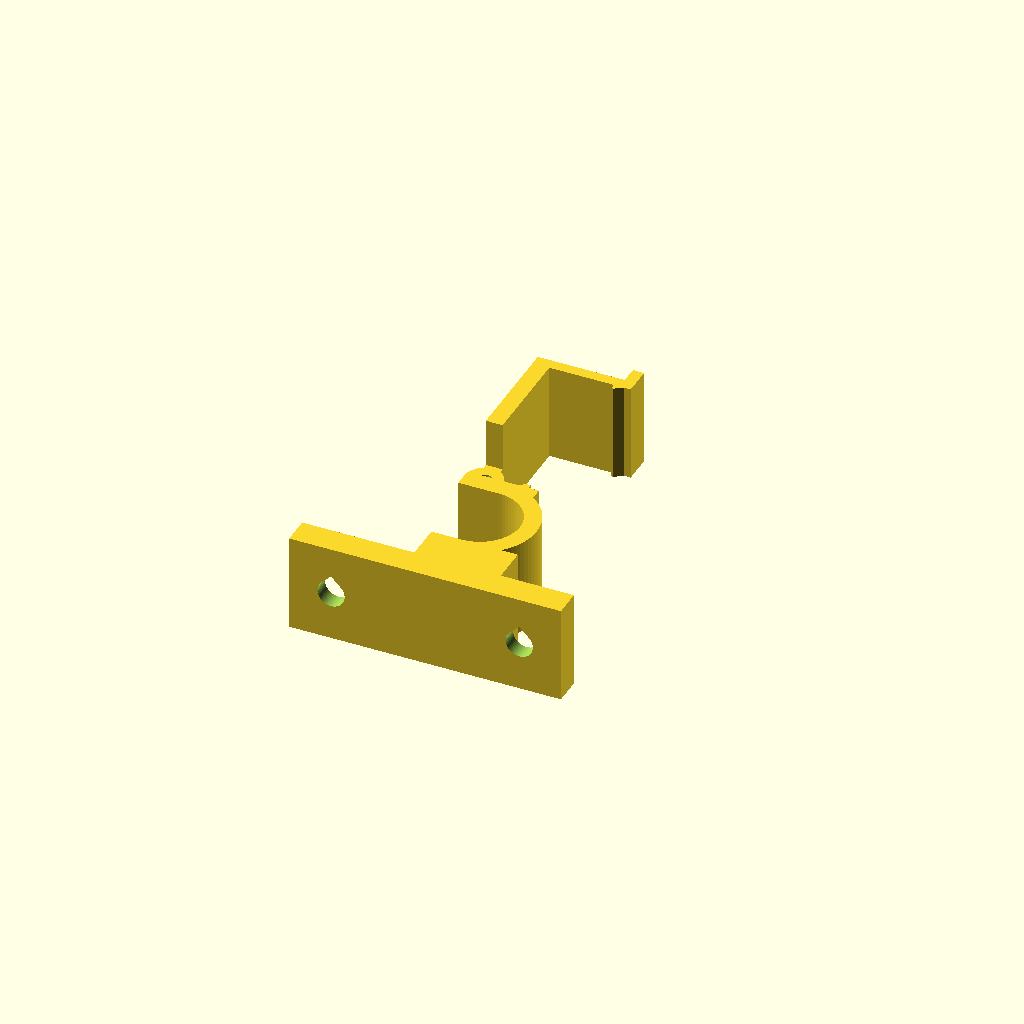
Cell 1: rendered with the file's own defaults.
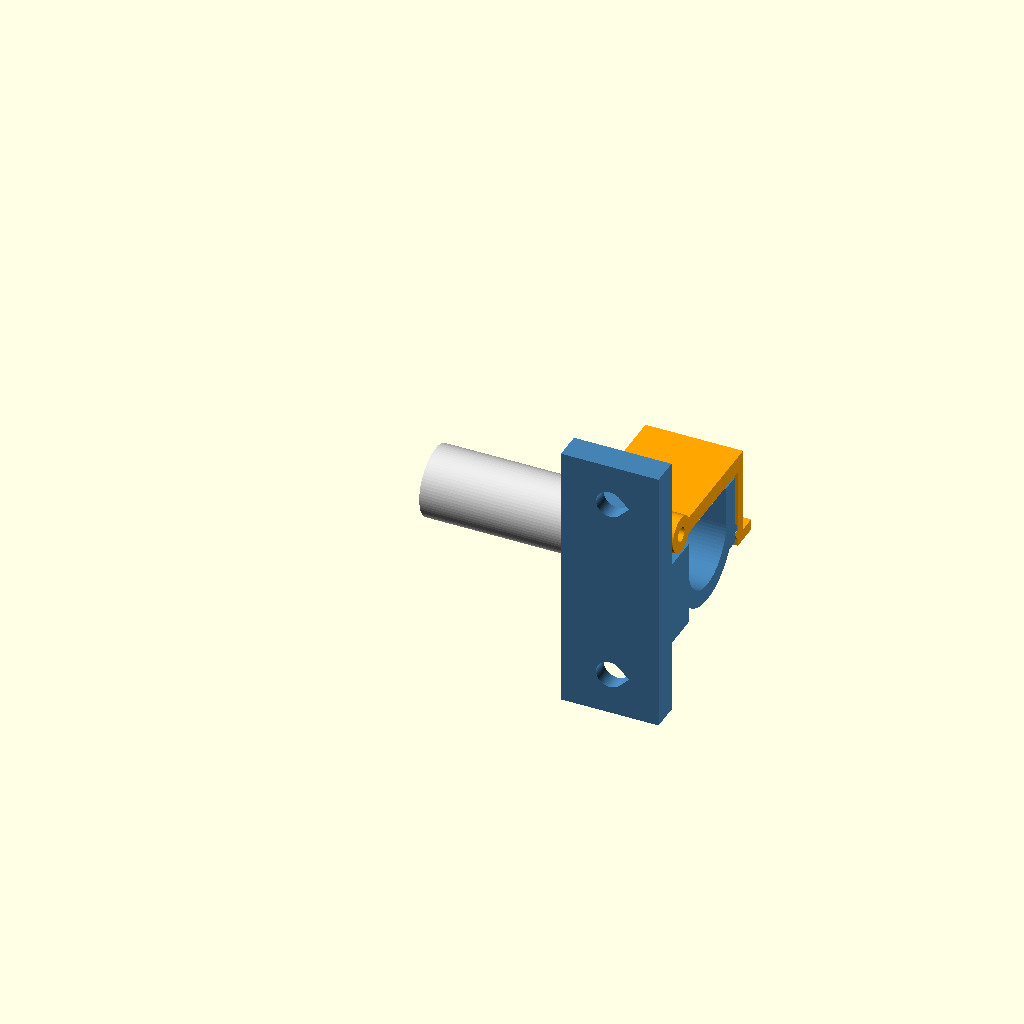
Cell 2 — PART set to "assembly", the other parameters unchanged.
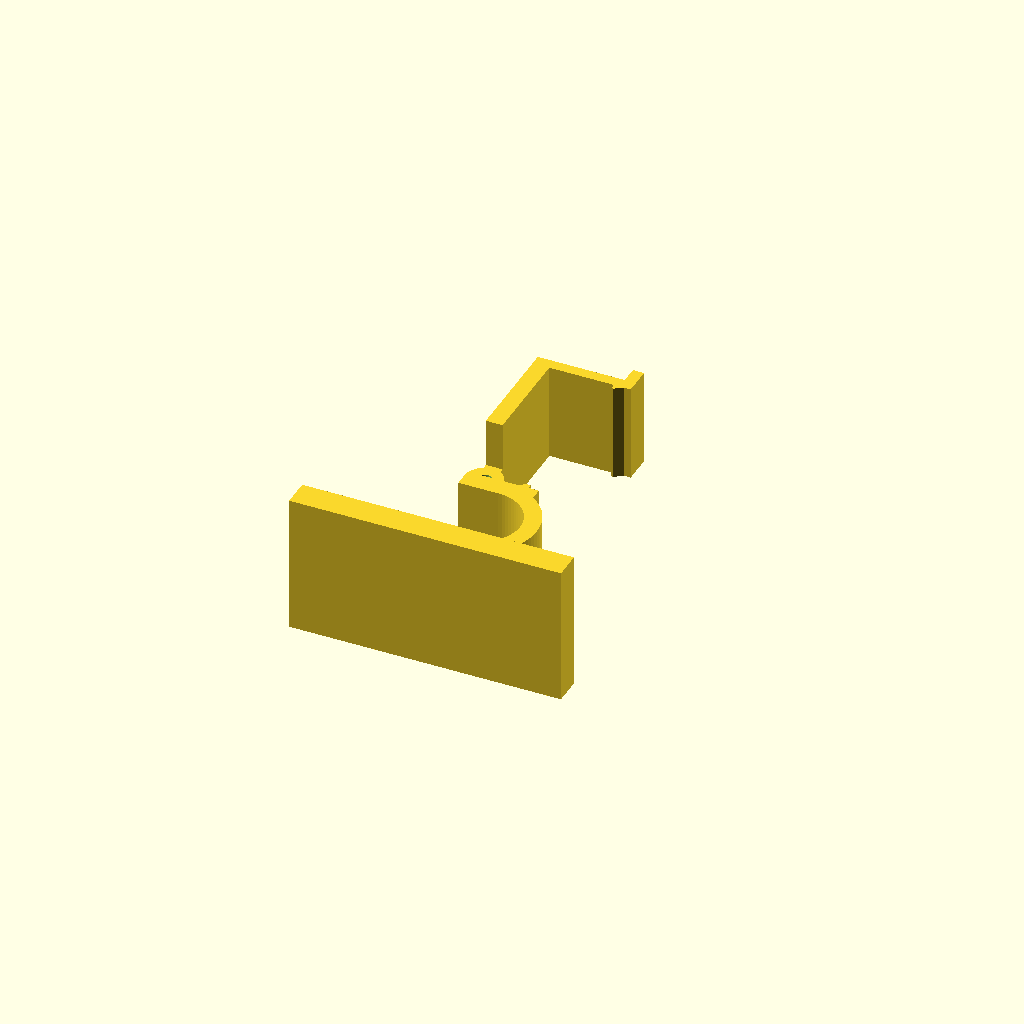
Cell 3 — MOUNT set to "vhb", the other parameters unchanged.
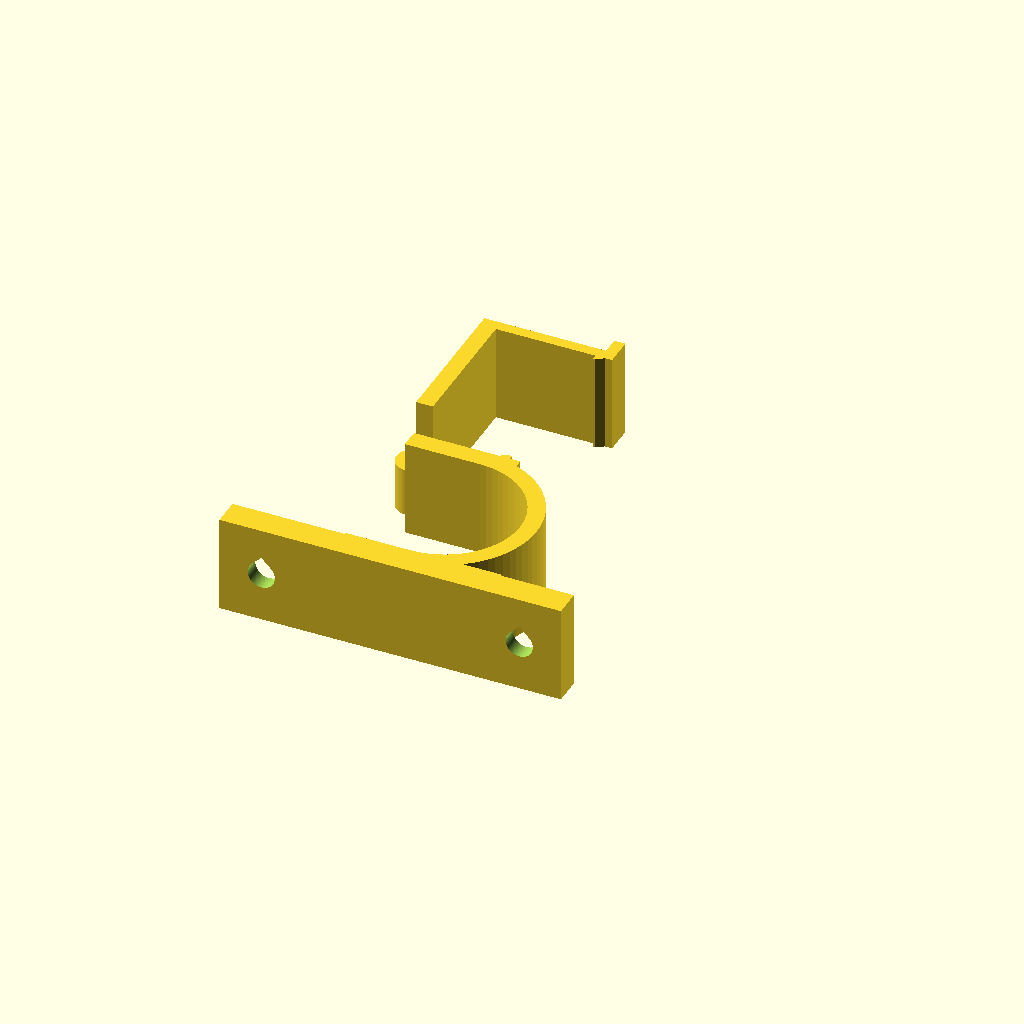
Cell 4: ROD_D = 20 (everything else at default).
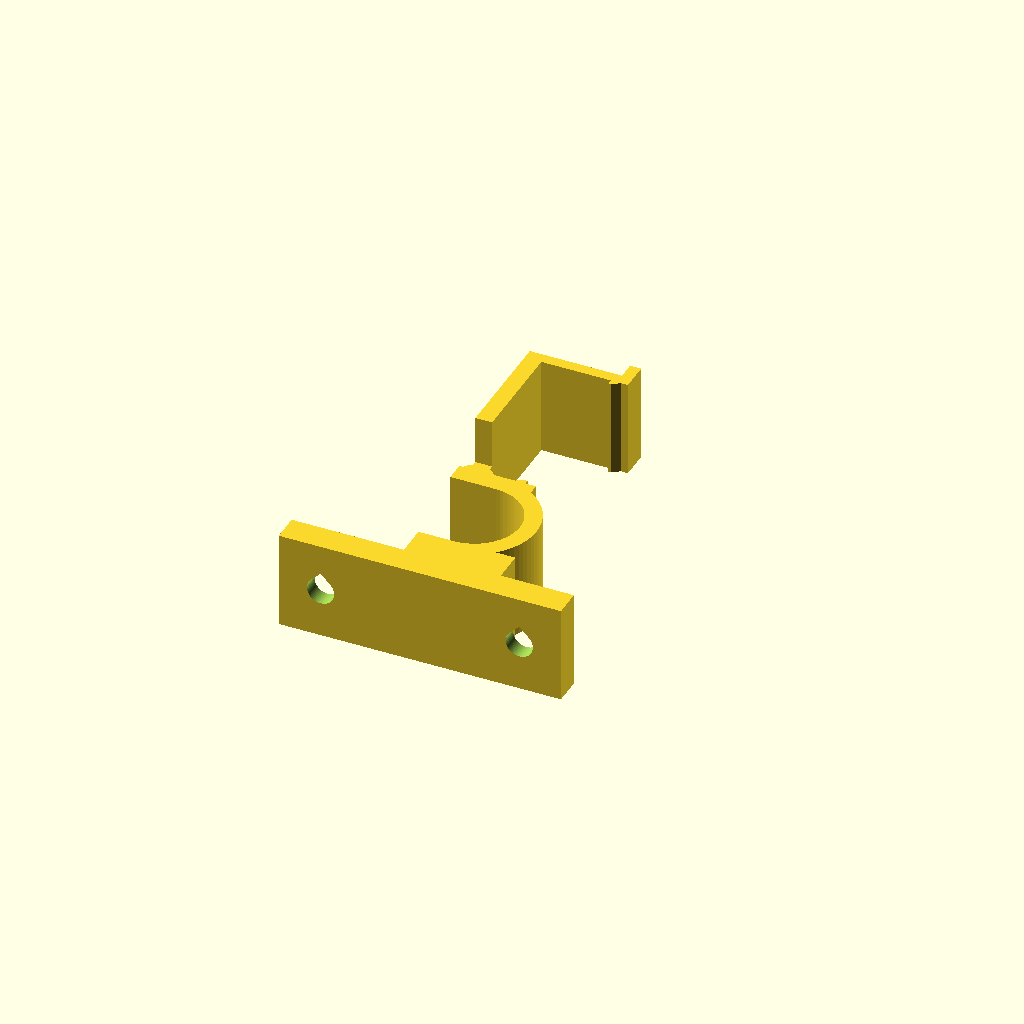
Cell 5: the same model with ROD_CLEAR = 3.
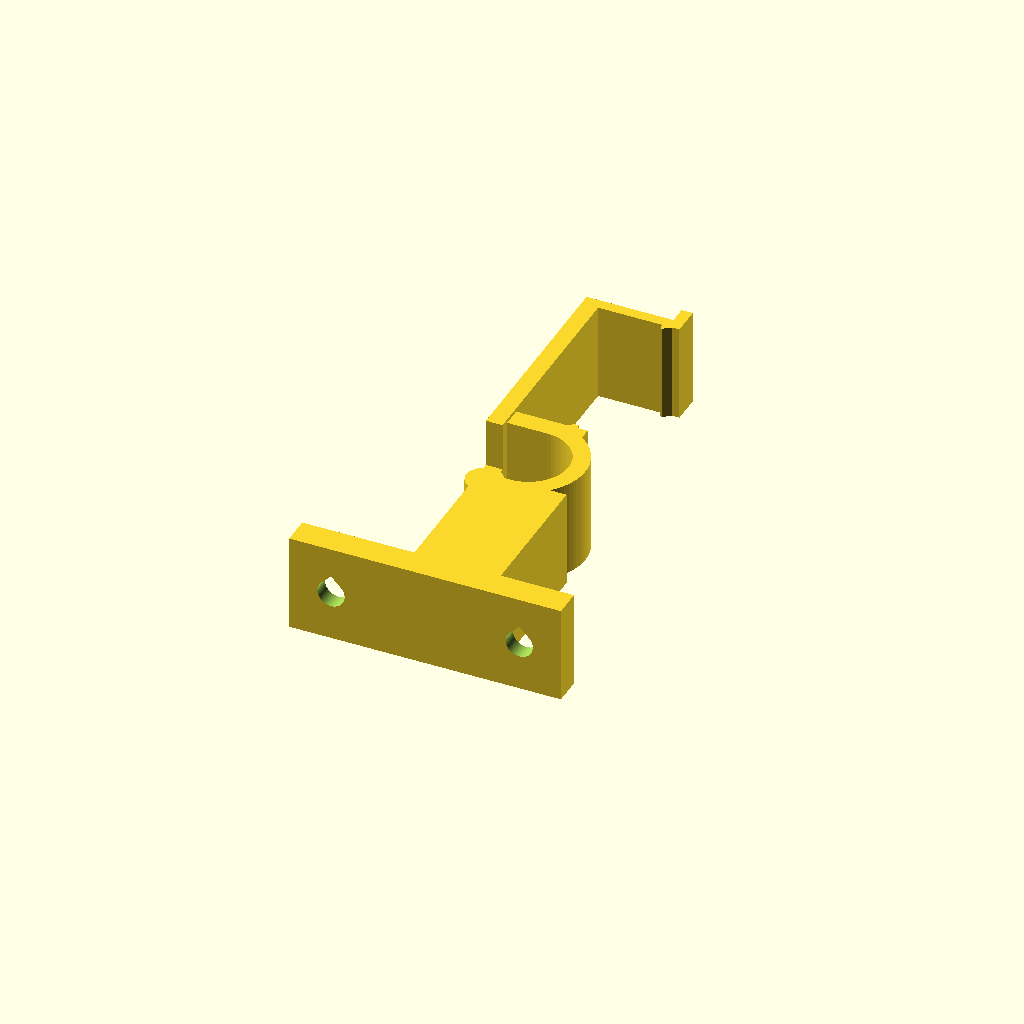
Cell 6: the same model with ROD_OFFSET = 30.
One fixed orthographic camera (rotation 55°, 0°, 25°; colour scheme Cornfield) for every cell.
Source of the model, models/home/curtain-rod-hook-latch/curtain-rod-hook-latch.scad:
// Curtain-rod hook v2 - HINGED LATCH GATE (screw or VHB mount)
// Rod drops into an open cup; a gate pivoting on a pin (1.75 mm filament offcut or M2 screw)
// swings down and its barb clicks under a ridge on the cup front. Lifting the rod pushes the
// barb's flat top against the ridge's flat underside, so the gate locks instead of slipping.
// Units mm. In-use coordinates: X = along the rod, Y = out from the frame, Z = up.
// PART = "print"    -> hook + gate laid flat, ready for STL export (print 2 sets)
//        "assembly" -> in-use orientation with a short piece of rod (for viewing only)
//        "hook" / "gate" -> single part, flat

/* [What to show] */
PART = "print";        // ["print", "assembly", "hook", "gate"]
MOUNT = "screw";       // ["screw", "vhb"]
GATE_ANGLE = 0;        // assembly view only: 0 = closed, 90 = open

/* [Rod] */
ROD_D = 10;
ROD_CLEAR = 1.5;
ROD_OFFSET = 15;       // rod axis -> frame face (>= ~14 for this gate layout)

/* [Body] */
WIDTH = 14;
BASE_T = 4;
WALL = 2.4;
FRONT_DROP = 4.5;      // flat cup front extends this far below the rod axis

/* [Gate] */
GATE_T = 2.4;
GATE_GAP = 0.3;        // gate arm above the cup wall top
KNUCKLE_R = 2.6;
PIN_HOOK = 1.8;        // 1.75 filament press fit (use 1.6 for an M2 screw to bite)
PIN_GATE = 2.05;       // free pivot
CLR = 0.4;             // moving clearance
LEG_T = 1.6;
LEG_GAP = 0.2;
RIDGE = 0.65;          // ridge height = barb overlap + 0.05
RIDGE_Z = -3;          // ridge underside relative to the rod axis
TAB = 2.5;             // thumb tab

/* [Mount] */
SCREW_HOLE = 3.9;
CSK_D = 7.2;
SCREW_EDGE = 6;
ACCESS = 4.5;
PLATE_W = 20;

$fn = 72;
R_IN = (ROD_D + ROD_CLEAR) / 2;
R_OUT = R_IN + WALL;
D = ROD_OFFSET;
ZC = SCREW_EDGE + ACCESS + R_OUT;
Z_WALL = ZC + R_IN;
PY = BASE_T + CLR + KNUCKLE_R;
PZ = Z_WALL + GATE_GAP + GATE_T / 2;
Z_BACK = PZ - KNUCKLE_R - CLR;
Z_SCREWS = [SCREW_EDGE, PZ + KNUCKLE_R + ACCESS];
HEIGHT = Z_SCREWS[1] + SCREW_EDGE;
Y_FO = D + R_OUT + 0.4;
Y_LI = Y_FO + RIDGE + LEG_GAP;
ZR = ZC + RIDGE_Z;
BARB = Y_LI - (Y_FO + 0.05);
Z_LEG = ZR - 0.5 - BARB * 1.4 - 1;
G_TOP = Z_WALL + GATE_GAP + GATE_T;

module rect(y0, y1, z0, z1) translate([y0, z0]) square([y1 - y0, z1 - z0]);
module inuse(w, x0 = 0) translate([x0, 0, 0]) rotate([90, 0, 90]) linear_extrude(w, convexity = 8) children();
module tear2d(r) { circle(r); translate([r * 0.7071, 0]) rotate(45) square(r, center = true); }
module csk_hole(x, z) {
    r = SCREW_HOLE / 2; h = (CSK_D - SCREW_HOLE) / 2;
    translate([x, 0, z]) {
        translate([0, 50, 0]) rotate([90, 0, 0]) linear_extrude(100, convexity = 4) tear2d(r);
        translate([0, BASE_T - h, 0]) rotate([-90, 0, 0]) cylinder(h = h + 0.01, r1 = r, r2 = CSK_D / 2);
        translate([0, BASE_T, 0]) rotate([-90, 0, 0]) cylinder(h = 1, r = CSK_D / 2);
    }
}
module pin(d) translate([-1, PY, PZ]) rotate([0, 90, 0]) cylinder(d = d, h = WIDTH + 2);

module hook_profile() difference() {
    union() {
        rect(0, BASE_T, 0, HEIGHT);
        rect(0, D - R_IN, ZC - R_OUT, Z_BACK);
        translate([D, ZC]) circle(R_OUT);
        rect(D + R_IN, Y_FO, ZC - FRONT_DROP, Z_WALL);
        polygon([[Y_FO - 0.01, ZR], [Y_FO + RIDGE, ZR], [Y_FO + RIDGE, ZR + 0.6],
                 [Y_FO - 0.01, ZR + 0.6 + RIDGE * 1.5]]);
    }
    translate([D, ZC]) circle(R_IN);
    rect(D - R_IN, D + R_IN, ZC, Z_WALL + 10);
    rect(BASE_T, Y_FO + 2, Z_WALL, Z_WALL + 10);
    rect(BASE_T, D - R_IN, Z_BACK, Z_WALL + 10);
}
module hook_knuckle() { translate([PY, PZ]) circle(KNUCKLE_R); rect(BASE_T - 0.01, PY + KNUCKLE_R * 0.6, Z_BACK - 1, PZ + KNUCKLE_R); }

module hook() difference() {
    union() {
        inuse(WIDTH) hook_profile();
        inuse(WIDTH / 2) hook_knuckle();                 // knuckle on the bed half
        if (MOUNT == "vhb") cube([PLATE_W, BASE_T, HEIGHT]);
    }
    pin(PIN_HOOK);
    if (MOUNT == "screw") for (z = Z_SCREWS) csk_hole(WIDTH / 2, z);
}

module gate_profile() {
    rect(PY + KNUCKLE_R + CLR, Y_LI + LEG_T, Z_WALL + GATE_GAP, G_TOP);
    rect(Y_LI, Y_LI + LEG_T, Z_LEG, G_TOP);
    polygon([[Y_LI + 0.01, ZR - 0.2], [Y_LI - BARB, ZR - 0.2], [Y_LI - BARB, ZR - 0.5],
             [Y_LI + 0.01, ZR - 0.5 - BARB * 1.4]]);
    rect(Y_LI + LEG_T - 0.01, Y_LI + LEG_T + TAB, Z_LEG, Z_LEG + 1.6);
}
module gate_knuckle() { translate([PY, PZ]) circle(KNUCKLE_R); rect(PY, PY + KNUCKLE_R + CLR + 1, PZ - GATE_T / 2, PZ + GATE_T / 2); }

// gate in its closed position (in-use coordinates)
module gate() difference() {
    union() { inuse(WIDTH) gate_profile(); inuse(WIDTH / 2, WIDTH / 2) gate_knuckle(); }
    pin(PIN_GATE);
}
// gate mirrored so its knuckle half sits on the bed
module gate_flat() translate([WIDTH, 0, 0]) mirror([1, 0, 0]) gate();

module rod() color("Gainsboro") translate([-25, D, ZC - ROD_CLEAR / 2]) rotate([0, 90, 0]) cylinder(d = ROD_D, h = 25);

if (PART == "assembly") {
    color("SteelBlue") hook();
    color("Orange") translate([0, PY, PZ]) rotate([GATE_ANGLE, 0, 0]) translate([0, -PY, -PZ]) gate();
    rod();
}
else if (PART == "hook") rotate([0, -90, 0]) hook();
else if (PART == "gate") rotate([0, -90, 0]) gate_flat();
else rotate([0, -90, 0]) { hook(); translate([0, 25, 0]) gate_flat(); }
Parameter table extracted from the source (name, type, default, range or options):
PART: string, default "print", options "print", "assembly", "hook", "gate"
MOUNT: string, default "screw", options "screw", "vhb"
GATE_ANGLE: number, default 0
ROD_D: number, default 10
ROD_CLEAR: number, default 1.5
ROD_OFFSET: number, default 15
WIDTH: number, default 14
BASE_T: number, default 4
WALL: number, default 2.4
FRONT_DROP: number, default 4.5
GATE_T: number, default 2.4
GATE_GAP: number, default 0.3
KNUCKLE_R: number, default 2.6
PIN_HOOK: number, default 1.8
PIN_GATE: number, default 2.05
CLR: number, default 0.4
LEG_T: number, default 1.6
LEG_GAP: number, default 0.2
RIDGE: number, default 0.65
RIDGE_Z: number, default -3
TAB: number, default 2.5
SCREW_HOLE: number, default 3.9
CSK_D: number, default 7.2
SCREW_EDGE: number, default 6
ACCESS: number, default 4.5
PLATE_W: number, default 20
